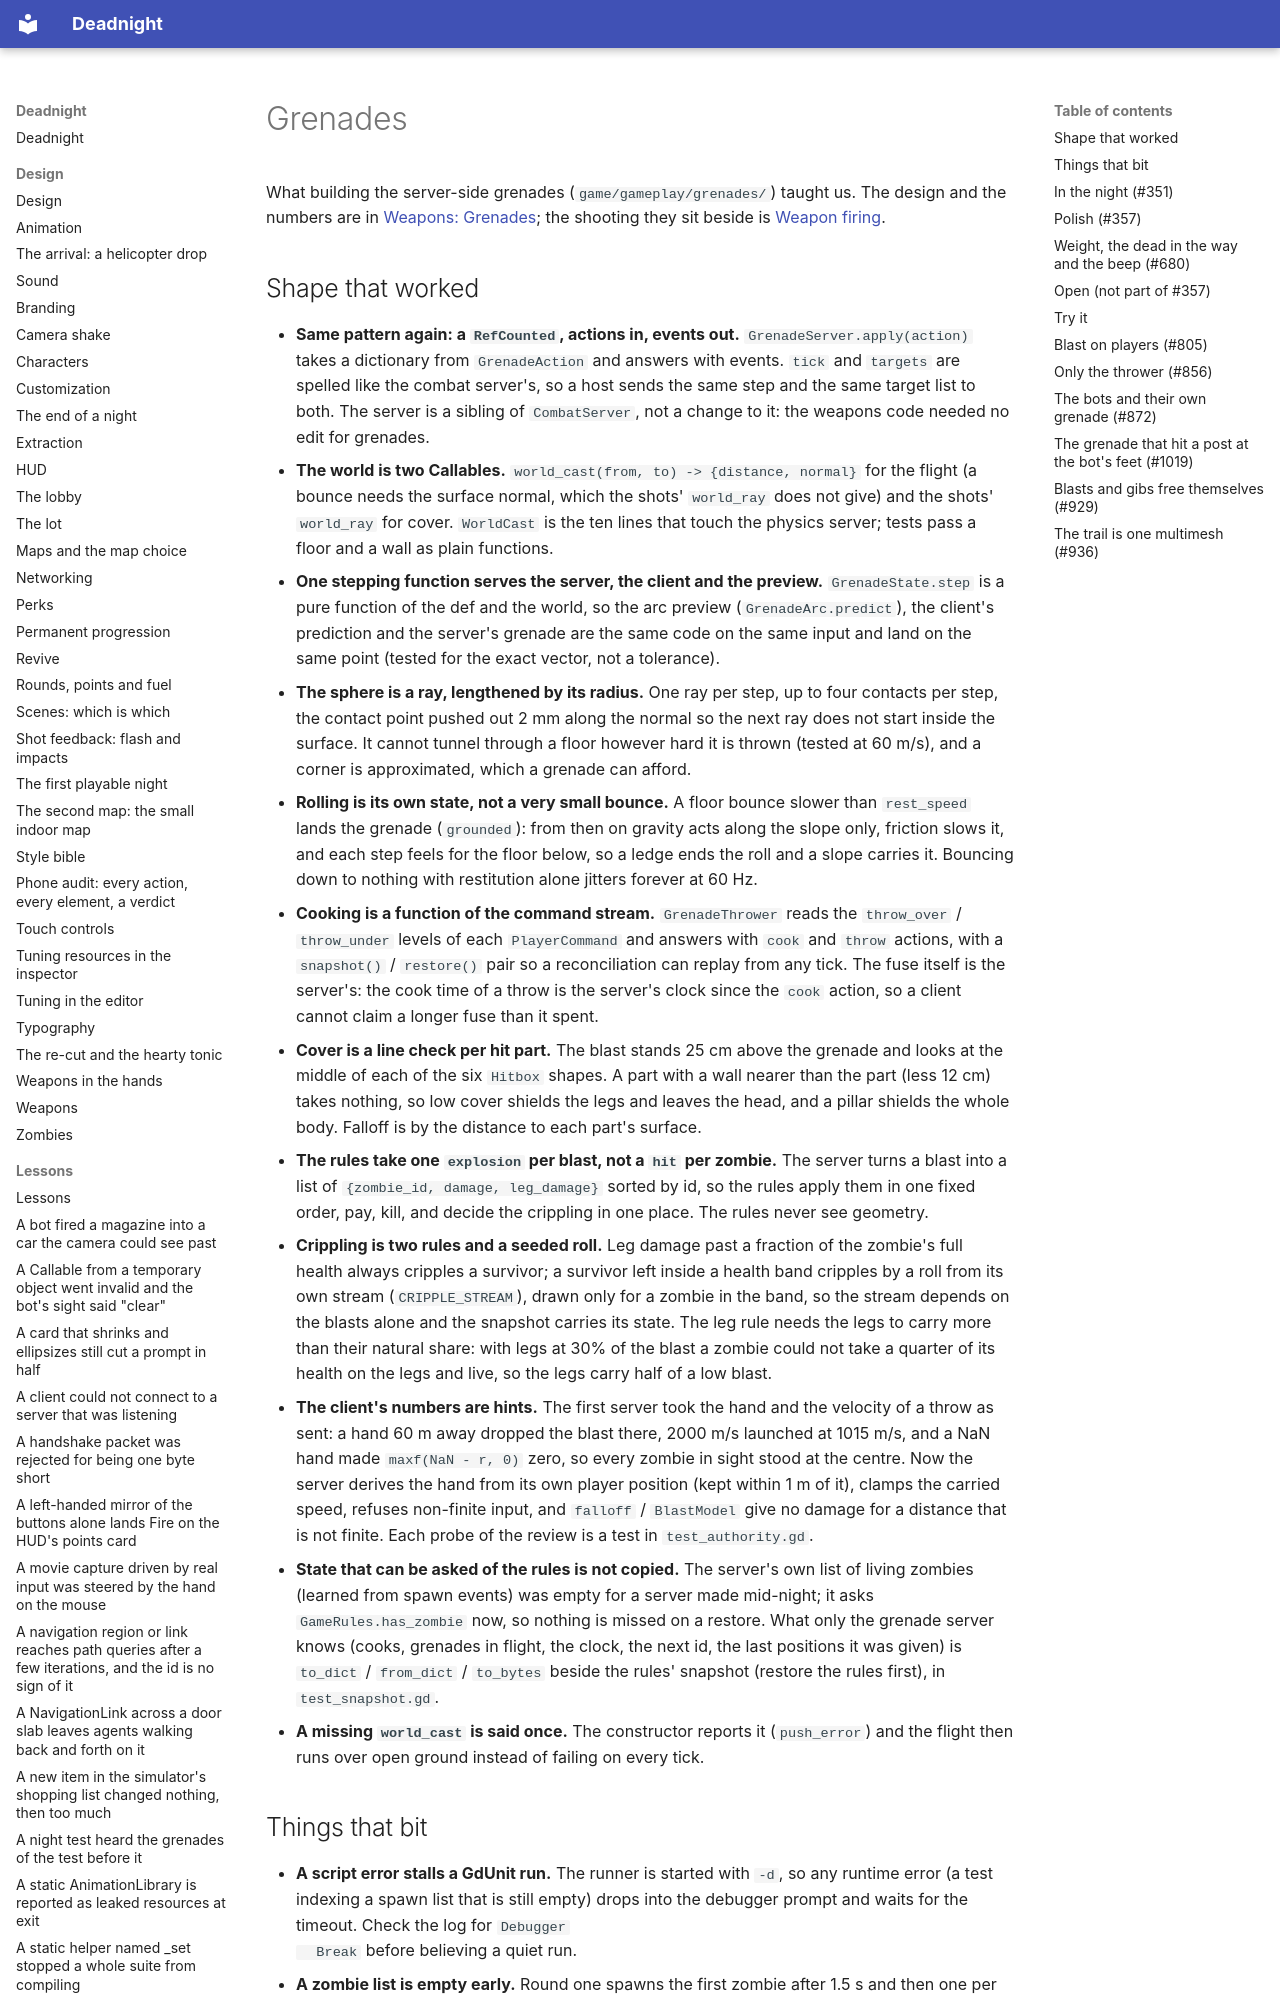

repository: Ryubara/deadnight · page: research/grenades/index.html · generator: mkdocs

# Grenades

What building the server-side grenades (`game/gameplay/grenades/`) taught us. The design and the numbers are in
[Weapons: Grenades](../design/weapons.md#grenades); the shooting they sit beside is [Weapon firing](weapon-firing.md).

## Shape that worked

- **Same pattern again: a `RefCounted`, actions in, events out.** `GrenadeServer.apply(action)` takes a dictionary
  from `GrenadeAction` and answers with events. `tick` and `targets` are spelled like the combat server's, so a host
  sends the same step and the same target list to both. The server is a sibling of `CombatServer`, not a change to it:
  the weapons code needed no edit for grenades.
- **The world is two Callables.** `world_cast(from, to) -> {distance, normal}` for the flight (a bounce needs the
  surface normal, which the shots' `world_ray` does not give) and the shots' `world_ray` for cover. `WorldCast` is the
  ten lines that touch the physics server; tests pass a floor and a wall as plain functions.
- **One stepping function serves the server, the client and the preview.** `GrenadeState.step` is a pure function of
  the def and the world, so the arc preview (`GrenadeArc.predict`), the client's prediction and the server's grenade
  are the same code on the same input and land on the same point (tested for the exact vector, not a tolerance).
- **The sphere is a ray, lengthened by its radius.** One ray per step, up to four contacts per step, the contact point
  pushed out 2 mm along the normal so the next ray does not start inside the surface. It cannot tunnel through a floor
  however hard it is thrown (tested at 60 m/s), and a corner is approximated, which a grenade can afford.
- **Rolling is its own state, not a very small bounce.** A floor bounce slower than `rest_speed` lands the grenade
  (`grounded`): from then on gravity acts along the slope only, friction slows it, and each step feels for the floor
  below, so a ledge ends the roll and a slope carries it. Bouncing down to nothing with restitution alone jitters
  forever at 60 Hz.
- **Cooking is a function of the command stream.** `GrenadeThrower` reads the `throw_over` / `throw_under` levels of
  each `PlayerCommand` and answers with `cook` and `throw` actions, with a `snapshot()` / `restore()` pair so a
  reconciliation can replay from any tick. The fuse itself is the server's: the cook time of a throw is the server's
  clock since the `cook` action, so a client cannot claim a longer fuse than it spent.
- **Cover is a line check per hit part.** The blast stands 25 cm above the grenade and looks at the middle of each of
  the six `Hitbox` shapes. A part with a wall nearer than the part (less 12 cm) takes nothing, so low cover shields the
  legs and leaves the head, and a pillar shields the whole body. Falloff is by the distance to each part's surface.
- **The rules take one `explosion` per blast, not a `hit` per zombie.** The server turns a blast into a list of
  `{zombie_id, damage, leg_damage}` sorted by id, so the rules apply them in one fixed order, pay, kill, and decide the
  crippling in one place. The rules never see geometry.
- **Crippling is two rules and a seeded roll.** Leg damage past a fraction of the zombie's full health always cripples
  a survivor; a survivor left inside a health band cripples by a roll from its own stream (`CRIPPLE_STREAM`), drawn
  only for a zombie in the band, so the stream depends on the blasts alone and the snapshot carries its state.
  The leg rule needs the legs to carry more than their natural share: with legs at 30% of the blast a zombie could not
  take a quarter of its health on the legs and live, so the legs carry half of a low blast.

- **The client's numbers are hints.** The first server took the hand and the velocity of a throw as sent: a hand 60 m
  away dropped the blast there, 2000 m/s launched at 1015 m/s, and a NaN hand made `maxf(NaN - r, 0)` zero, so every
  zombie in sight stood at the centre. Now the server derives the hand from its own player position (kept within
  1 m of it), clamps the carried speed, refuses non-finite input, and `falloff` / `BlastModel` give no damage for a
  distance that is not finite. Each probe of the review is a test in `test_authority.gd`.
- **State that can be asked of the rules is not copied.** The server's own list of living zombies (learned from spawn
  events) was empty for a server made mid-night; it asks `GameRules.has_zombie` now, so nothing is missed on a restore.
  What only the grenade server knows (cooks, grenades in flight, the clock, the next id, the last positions it was
  given) is `to_dict` / `from_dict` / `to_bytes` beside the rules' snapshot (restore the rules first), in
  `test_snapshot.gd`.
- **A missing `world_cast` is said once.** The constructor reports it (`push_error`) and the flight then runs over open
  ground instead of failing on every tick.
